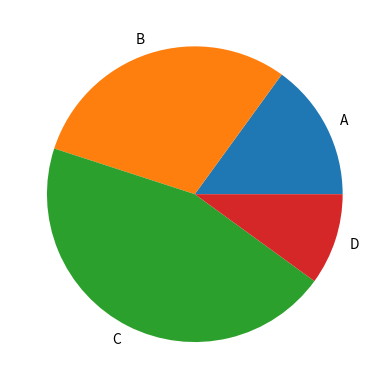

This chart was generated by the following Python code:
import matplotlib.pyplot as plt

labels = ('A', 'B', 'C', 'D')
sizes = [15, 30, 45, 10]

plt.pie(sizes, labels=labels)
plt.show()
